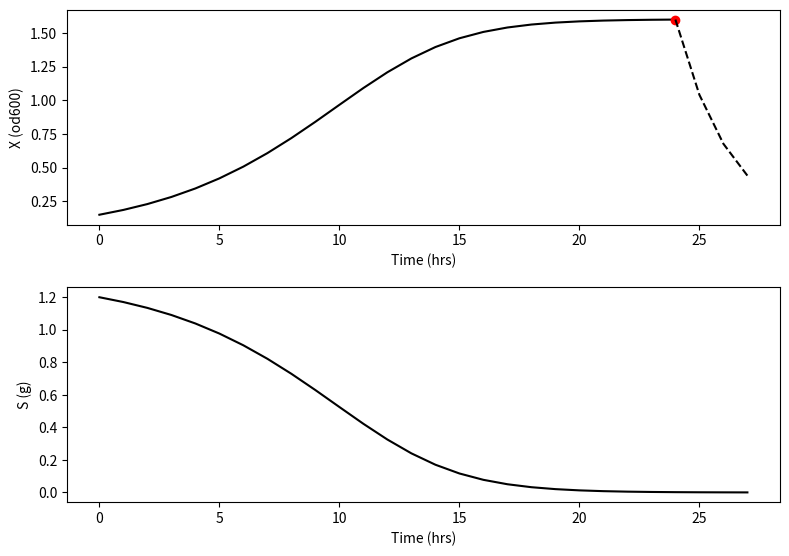

This chart was generated by the following Python code:
# -*- coding: utf-8 -*-
"""
Created on Fri Oct 23 14:38:25 2020
[redacted]
"""
import numpy as np
import matplotlib.pyplot as plt
from scipy.integrate import odeint


### Cell Growth Modeling

def f(y, t, params):
    X, S = y      # unpack current values of y
    umax, Ks, Yxs = params  # unpack parameters
    derivs = [X*umax*S/(Ks+S),      # list of dy/dt=f functions
             -X*umax*S/(Yxs*(Ks+S))]
    return derivs


# Parameters
umax = 0.43         # maximum growth rate
Ks = 1.2       # half-velocity constant
Yxs = 1.21     # yield coefficient for biomass/substrate

# Initial values
X0 = 0.15     # initial cell concentration (od600)
S0 = 1.2     # initial initial mass substrate (g)

# Bundle parameters for ODE solver
params = [umax, Ks, Yxs]

# Bundle initial conditions for ODE solver
y0 = [X0, S0]

# Make time array for solution
tStop = 28
tInc = 1
t = np.arange(0., tStop, tInc)

# Call the ODE solver
psoln = odeint(f, y0, t, args=(params,))

# print time, and array of cell density and substrate
print('t')
print(t)
print('psoln')
print(psoln)

# make separate lists containing cell density and substrate
cell_d = []
substrate = []

for i in range(0,len(psoln)-1):
    for j in (0,len(psoln[i])-1):
        if j == 0:
            cell = psoln[i][j]
            cell_d.append(cell)
        else:
            sub = psoln[i][j]
            substrate.append(sub)

# print list of cell density and substrate
print('cell density')
print(cell_d)
print('substrate')
print(substrate)

# select peak as when cell population grows < 1% in a time step
x1 = cell_d[0]
residuals = []
for i in range(1,len(cell_d)):
    x2 = cell_d[i]
    res = (x2-x1)/x1
    residuals.append(res)
    x1 = x2

# print list of residuals
print('residuals')
print(residuals)

# count = 0
i = 0
while residuals[i] > 0.001:
    i = i+1
    peak = 0
    # count += 1
    # print('count')
    # print(count)

peak_residual = residuals[i]

# residuals are 1 ahead of the cell density and substrate list
peak_i = i+1
peak = cell_d[peak_i]
peak_time = t[peak_i]

# print peak residual, peak cell density, and corresponding time
print('peak residual')
print(peak_residual)
print('peak')
print(peak)
print('peak_time')
print(peak_time)

### Cell Death Modeling

# find the time to model cell death after peak
t_post_d = len(cell_d)-i

# setup differential equation for cell death
def f_d(X, t, Kd):
    return -Kd*X

# Parameters
Kd = 0.43       # first-order death constant

# Initial values
X0 = peak     # initial cell concentration (od600)

# Make time array for solution
tStop = t_post_d
tInc = 1
t_d = np.arange(0., tStop, tInc)

# Call the ODE solver
psoln_d = odeint(f_d, X0, t_d, args=(Kd,))

print('death psoln')
print(psoln_d)

# Plot results
fig = plt.figure(1, figsize=(8,8))

# Plot X as a function of time
ax1 = fig.add_subplot(311)

# plot from begining to peak for cell growth
ax1.plot(t[:peak_i+1], psoln[:peak_i+1,0],'k')

# plot peak point
ax1.plot(t[peak_i], psoln[peak_i, 0],'ro')

# plot from peak point to end of range for cell death
ax1.plot(t[peak_i:],psoln_d[:,0],'--k')

ax1.set_xlabel('Time (hrs)')
ax1.set_ylabel('X (od600)')


# # Plot S as a function of time
ax2 = fig.add_subplot(312)
ax2.plot(t, psoln[:,1],'k')
ax2.set_xlabel('Time (hrs)')
ax2.set_ylabel('S (g)')


plt.tight_layout()
plt.show()